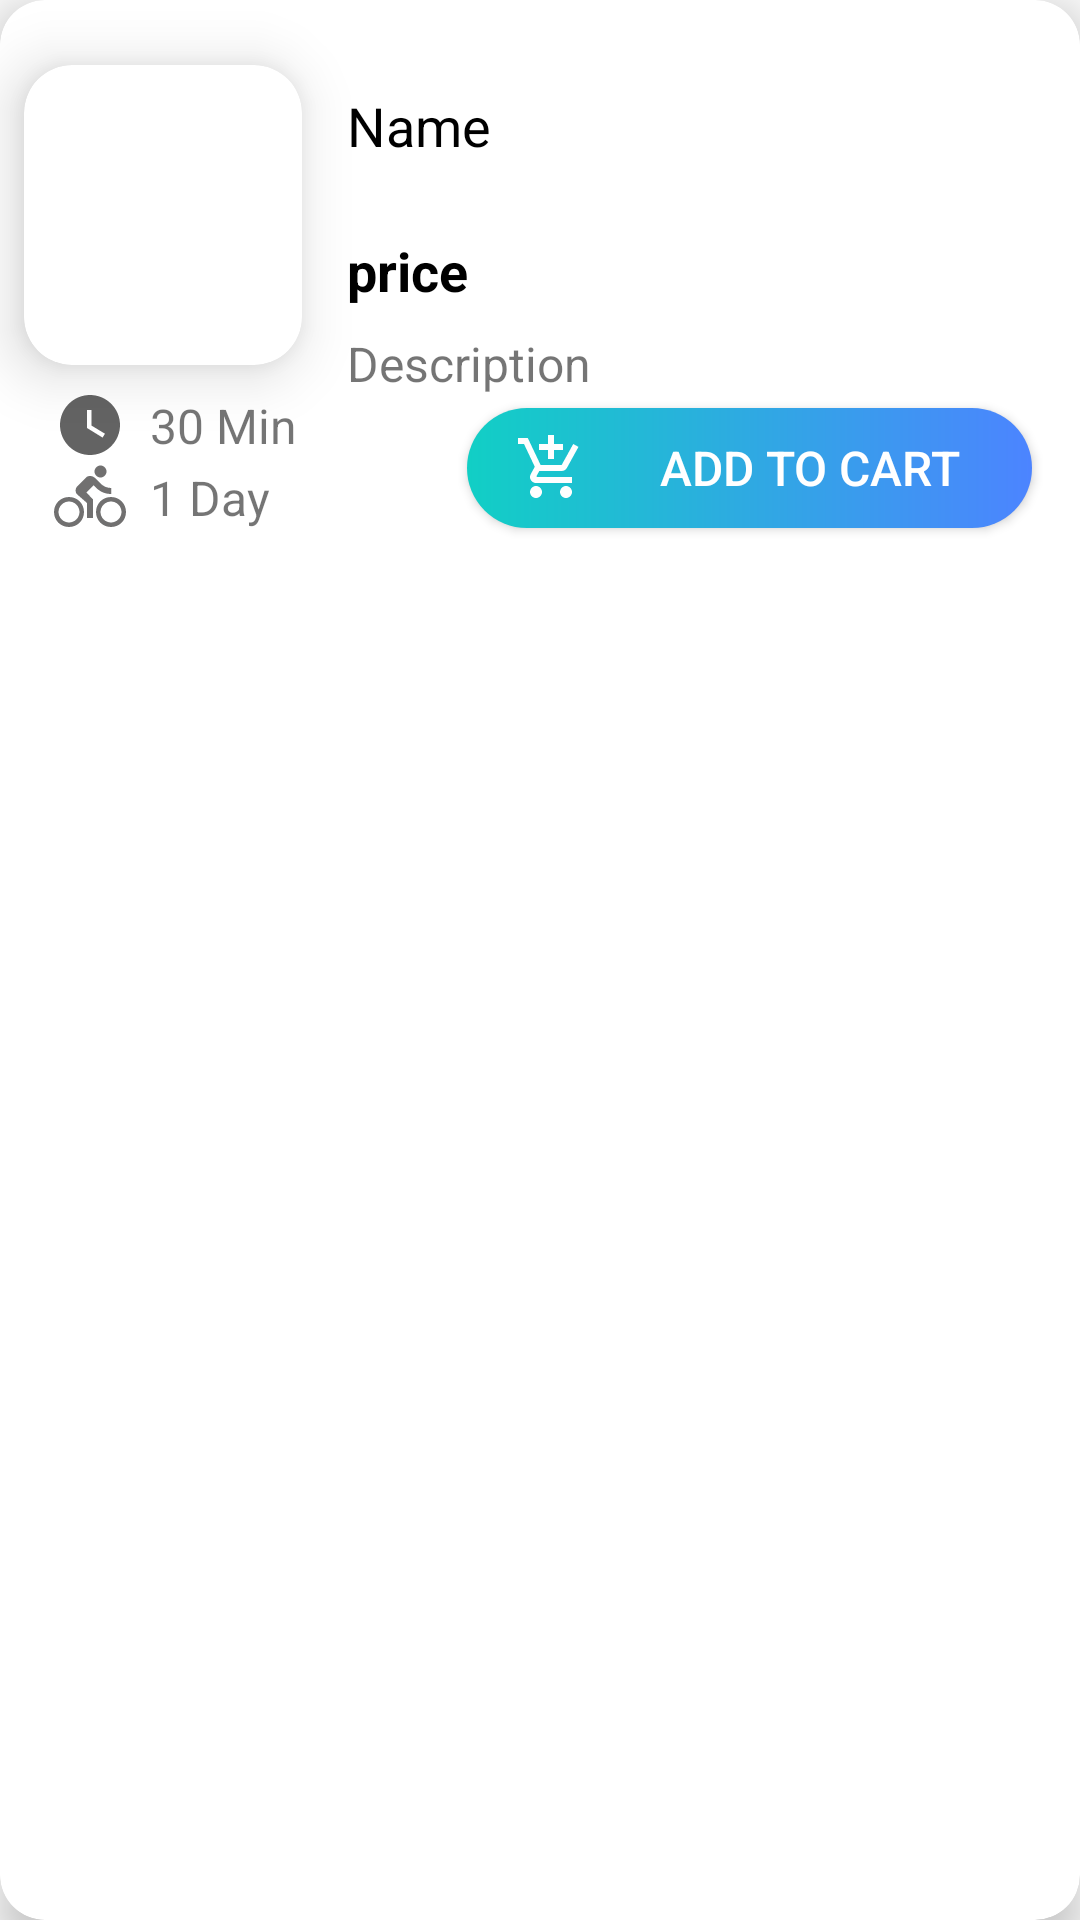

Here is an Android app screen rendered from its layout file. Give the layout XML and the strings, colors and styles it references.
<!-- AndroidManifest.xml: application theme AppTheme -->
<!-- res/layout/food_item.xml -->
<?xml version="1.0" encoding="utf-8"?>
<androidx.cardview.widget.CardView xmlns:android="http://schemas.android.com/apk/res/android"
    xmlns:app="http://schemas.android.com/apk/res-auto"
    android:layout_width="match_parent"
    android:layout_height="wrap_content"
    android:layout_margin="8dp"
    android:elevation="16dp"
    app:cardCornerRadius="15dp"
    app:cardElevation="8dp"
    app:cardPreventCornerOverlap="true"
    app:layout_constraintBottom_toBottomOf="parent"
    app:layout_constraintEnd_toEndOf="parent"
    app:layout_constraintStart_toStartOf="parent"
    app:layout_constraintTop_toTopOf="parent">

    <androidx.constraintlayout.widget.ConstraintLayout
        android:id="@+id/parent"
        android:layout_width="match_parent"
        android:layout_height="wrap_content"

        >



        <TextView
            android:id="@+id/vert_line1"
            android:layout_width="1dp"
            android:layout_height="match_parent"
            app:layout_constraintBottom_toBottomOf="@id/parent"
            app:layout_constraintEnd_toEndOf="@id/parent"
            app:layout_constraintStart_toStartOf="@id/parent"
            app:layout_constraintTop_toTopOf="@id/parent" />

        <TextView
            android:id="@+id/vert_line2"
            android:layout_width="1dp"
            android:layout_height="match_parent"
            app:layout_constraintBottom_toBottomOf="@id/parent"
            app:layout_constraintEnd_toEndOf="@id/parent"
            app:layout_constraintHorizontal_bias="0.3"
            app:layout_constraintStart_toStartOf="@id/parent"
            app:layout_constraintTop_toTopOf="@id/parent" />

        <androidx.cardview.widget.CardView
            android:id="@+id/card_image_container"
            android:layout_width="0dp"
            android:layout_height="100dp"
            android:layout_marginStart="8dp"
            android:layout_marginTop="8dp"
            android:layout_marginEnd="8dp"
            app:cardCornerRadius="16dp"
            app:cardElevation="12dp"
            app:layout_constraintBottom_toBottomOf="parent"
            app:layout_constraintEnd_toEndOf="@id/vert_line2"
            app:layout_constraintHorizontal_bias="0.0"
            app:layout_constraintStart_toStartOf="parent"
            app:layout_constraintTop_toTopOf="parent"
            app:layout_constraintVertical_bias="0.18">

            <ImageView
                android:id="@+id/food_image"
                android:layout_width="match_parent"
                android:layout_height="match_parent"
                android:scaleType="centerCrop"
                android:src="@drawable/ic_launcher_background"

                />
        </androidx.cardview.widget.CardView>


        <TextView

            android:id="@+id/textView_Name"
            android:layout_width="0dp"
            android:layout_height="wrap_content"
            android:layout_margin="8dp"
            android:maxLines="3"
            android:text="Name"
            android:textColor="#000000"
            android:textSize="18sp"
            app:layout_constraintEnd_toEndOf="parent"
            app:layout_constraintHorizontal_bias="0"
            app:layout_constraintStart_toStartOf="@id/vert_line2"
            app:layout_constraintTop_toTopOf="@id/card_image_container" />

        <TextView
            android:id="@+id/textView_Description"
            android:layout_width="0dp"
            android:layout_height="wrap_content"
            android:layout_marginTop="8dp"
            android:maxLines="4"
            android:text="Description"
            android:textSize="16sp"
            android:layout_marginBottom="4dp"
            app:layout_constraintBottom_toTopOf="@+id/add_to_cart_button"
            app:layout_constraintEnd_toEndOf="@+id/fa_bookmark"
            app:layout_constraintHorizontal_bias="0.0"
            app:layout_constraintStart_toEndOf="parent"
            app:layout_constraintStart_toStartOf="@id/textView_Name"
            app:layout_constraintTop_toBottomOf="@+id/textView_price"
            app:layout_constraintVertical_bias="0.2" />


        <androidx.constraintlayout.widget.ConstraintLayout
            android:id="@+id/delivery_time_layout"
            android:layout_width="wrap_content"
            android:layout_height="wrap_content"
            android:layout_marginStart="4dp"
            android:layout_marginTop="8dp"
            app:layout_constraintEnd_toStartOf="@+id/add_to_cart_button"
            app:layout_constraintHorizontal_bias="0.0"
            app:layout_constraintStart_toStartOf="@+id/card_image_container"
            app:layout_constraintTop_toBottomOf="@+id/card_image_container">


            <ImageView
                android:id="@+id/watch_icon"
                android:layout_width="wrap_content"
                android:layout_height="wrap_content"
                android:layout_marginStart="6dp"
                android:src="@drawable/ic_watch_later_black_24dp"
                app:layout_constraintStart_toStartOf="parent"
                app:layout_constraintTop_toTopOf="parent" />

            <TextView
                android:layout_width="wrap_content"
                android:layout_height="wrap_content"
                android:layout_marginStart="8dp"
                android:text="30 Min"
                android:textSize="16sp"
                app:layout_constraintBottom_toBottomOf="@+id/watch_icon"
                app:layout_constraintStart_toEndOf="@id/watch_icon"
                app:layout_constraintTop_toTopOf="@id/watch_icon" />

            <ImageView
                android:id="@+id/bike_icon"
                android:layout_width="wrap_content"
                android:layout_height="wrap_content"
                android:layout_marginStart="6dp"
                android:layout_marginBottom="8dp"
                android:src="@drawable/ic_directions_bike_black_24dp"
                app:layout_constraintStart_toStartOf="parent"
                app:layout_constraintTop_toBottomOf="@id/watch_icon" />

            <TextView
                android:layout_width="wrap_content"
                android:layout_height="wrap_content"
                android:layout_marginStart="8dp"
                android:text="1 Day"
                android:textSize="16sp"
                app:layout_constraintBottom_toBottomOf="@+id/bike_icon"
                app:layout_constraintStart_toEndOf="@id/bike_icon"
                app:layout_constraintTop_toTopOf="@id/bike_icon" />


        </androidx.constraintlayout.widget.ConstraintLayout>

        <Button
            android:id="@+id/add_to_cart_button"
            android:layout_width="0dp"
            android:layout_height="40dp"
            android:layout_marginStart="48dp"
            android:layout_marginEnd="16dp"
            android:layout_marginBottom="8dp"
            android:background="@drawable/btn_gradient_style"
            android:drawableLeft="@drawable/ic_add_shopping_cart_white_24dp"
            android:paddingStart="16dp"
            android:text="Add to cart"
            android:textColor="@color/whiteTextColor"
            android:textSize="16sp"
            app:layout_constraintBottom_toBottomOf="parent"
            app:layout_constraintEnd_toEndOf="parent"
            app:layout_constraintStart_toEndOf="@+id/card_image_container"
            app:layout_constraintStart_toStartOf="@id/vert_line2"
            app:layout_constraintTop_toBottomOf="@+id/textView_Description" />

        <TextView
            android:id="@+id/textView_price"
            android:layout_width="wrap_content"
            android:layout_height="wrap_content"

            android:layout_marginTop="24dp"
            android:elevation="11dp"
            android:text="price"
            android:textColor="#000000"
            android:textSize="18sp"
            android:textStyle="bold"


            app:layout_constraintEnd_toEndOf="@+id/textView_Name"
            app:layout_constraintHorizontal_bias="0.0"
            app:layout_constraintStart_toStartOf="@+id/textView_Name"
            app:layout_constraintTop_toBottomOf="@+id/textView_Name" />


    </androidx.constraintlayout.widget.ConstraintLayout>
</androidx.cardview.widget.CardView>
<!-- resources referenced by this layout -->
<resources>
  <color name="whiteTextColor">#fff</color>
  <!-- drawable btn_gradient_style (drawable-v24) -->
  <?xml version="1.0" encoding="utf-8"?>
  <shape xmlns:android="http://schemas.android.com/apk/res/android">
  
      <corners android:radius="100dp"></corners>
  
  
      <gradient android:startColor="@color/colorAccent"
          android:endColor="@color/gradient_start_color" />
  
  
  </shape>
  <!-- drawable ic_add_shopping_cart_white_24dp (drawable) -->
  <vector xmlns:android="http://schemas.android.com/apk/res/android"
          android:width="24dp"
          android:height="24dp"
          android:viewportWidth="24.0"
          android:viewportHeight="24.0">
      <path
          android:fillColor="#fefefe"
          android:pathData="M11,9h2L13,6h3L16,4h-3L13,1h-2v3L8,4v2h3v3zM7,18c-1.1,0 -1.99,0.9 -1.99,2S5.9,22 7,22s2,-0.9 2,-2 -0.9,-2 -2,-2zM17,18c-1.1,0 -1.99,0.9 -1.99,2s0.89,2 1.99,2 2,-0.9 2,-2 -0.9,-2 -2,-2zM7.17,14.75l0.03,-0.12 0.9,-1.63h7.45c0.75,0 1.41,-0.41 1.75,-1.03l3.86,-7.01L19.42,4h-0.01l-1.1,2 -2.76,5L8.53,11l-0.13,-0.27L6.16,6l-0.95,-2 -0.94,-2L1,2v2h2l3.6,7.59 -1.35,2.45c-0.16,0.28 -0.25,0.61 -0.25,0.96 0,1.1 0.9,2 2,2h12v-2L7.42,15c-0.13,0 -0.25,-0.11 -0.25,-0.25z"/>
  </vector>
  <!-- drawable ic_directions_bike_black_24dp (drawable) -->
  <vector xmlns:android="http://schemas.android.com/apk/res/android"
          android:width="24dp"
          android:height="24dp"
          android:viewportWidth="24.0"
          android:viewportHeight="24.0">
      <path
          android:fillColor="#717070"
          android:pathData="M15.5,5.5c1.1,0 2,-0.9 2,-2s-0.9,-2 -2,-2 -2,0.9 -2,2 0.9,2 2,2zM5,12c-2.8,0 -5,2.2 -5,5s2.2,5 5,5 5,-2.2 5,-5 -2.2,-5 -5,-5zM5,20.5c-1.9,0 -3.5,-1.6 -3.5,-3.5s1.6,-3.5 3.5,-3.5 3.5,1.6 3.5,3.5 -1.6,3.5 -3.5,3.5zM10.8,10.5l2.4,-2.4 0.8,0.8c1.3,1.3 3,2.1 5.1,2.1L19.1,9c-1.5,0 -2.7,-0.6 -3.6,-1.5l-1.9,-1.9c-0.5,-0.4 -1,-0.6 -1.6,-0.6s-1.1,0.2 -1.4,0.6L7.8,8.4c-0.4,0.4 -0.6,0.9 -0.6,1.4 0,0.6 0.2,1.1 0.6,1.4L11,14v5h2v-6.2l-2.2,-2.3zM19,12c-2.8,0 -5,2.2 -5,5s2.2,5 5,5 5,-2.2 5,-5 -2.2,-5 -5,-5zM19,20.5c-1.9,0 -3.5,-1.6 -3.5,-3.5s1.6,-3.5 3.5,-3.5 3.5,1.6 3.5,3.5 -1.6,3.5 -3.5,3.5z"/>
  </vector>
  <!-- drawable ic_watch_later_black_24dp (drawable) -->
  <vector xmlns:android="http://schemas.android.com/apk/res/android"
          android:width="24dp"
          android:height="24dp"
          android:viewportWidth="24.0"
          android:viewportHeight="24.0">
      <path
          android:fillColor="#636363"
          android:pathData="M12,2C6.5,2 2,6.5 2,12s4.5,10 10,10 10,-4.5 10,-10S17.5,2 12,2zM16.2,16.2L11,13L11,7h1.5v5.2l4.5,2.7 -0.8,1.3z"/>
  </vector>
  <style name="AppTheme" parent="Theme.AppCompat.Light.DarkActionBar">
          
          <item name="colorPrimary">@color/colorPrimary</item>
          <item name="colorPrimaryDark">@color/colorPrimaryDark</item>
          <item name="colorAccent">@color/colorAccent</item>
  
  
      </style>
  <color name="colorAccent">#11CFC5</color>
  <color name="gradient_start_color">#4c84ff</color>
  <color name="colorPrimary">#FFFFFF</color>
  <color name="colorPrimaryDark">#000</color>
</resources>
